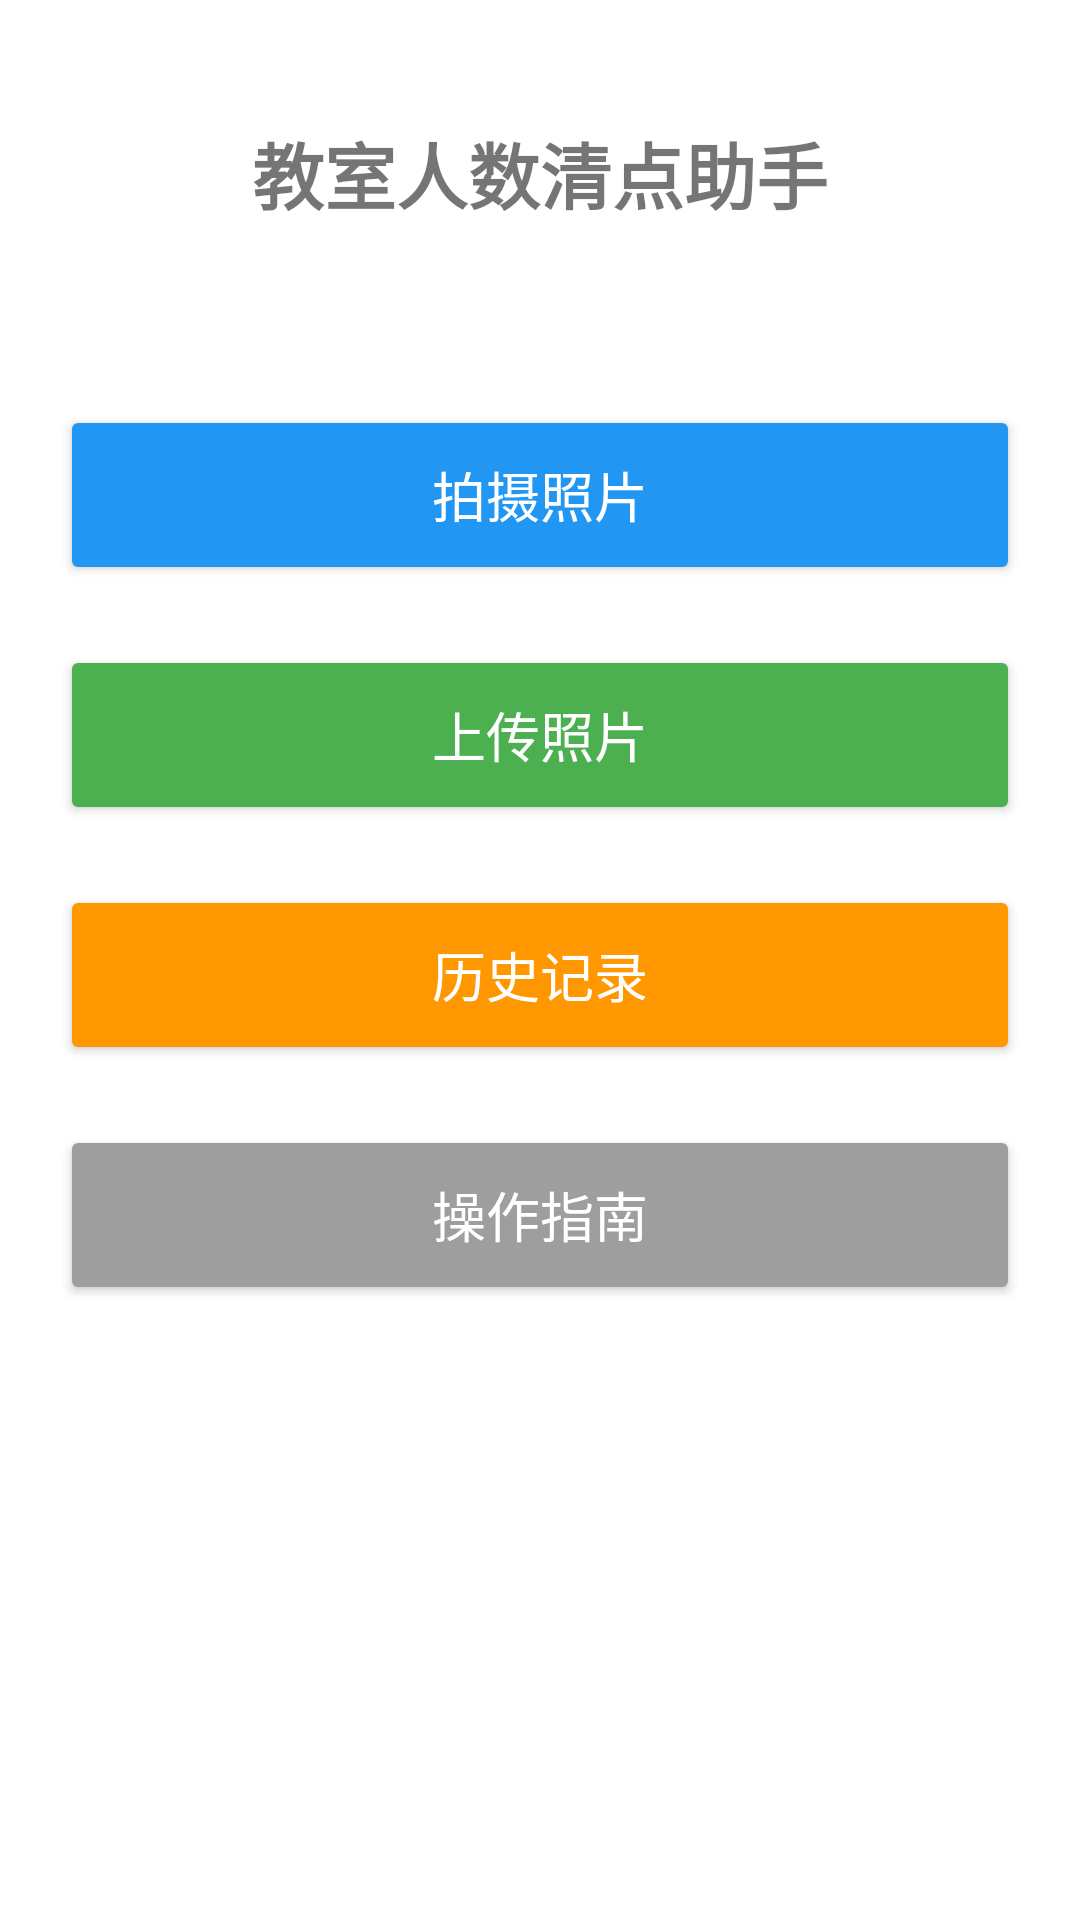

Write the Android layout XML for this screen, with the resource values it uses.
<!-- AndroidManifest.xml: application theme Theme.FACIALRECOGNITION -->
<!-- res/layout/activity_main.xml -->
<?xml version="1.0" encoding="utf-8"?>
<LinearLayout xmlns:android="http://schemas.android.com/apk/res/android"
    xmlns:app="http://schemas.android.com/apk/res-auto"
    xmlns:tools="http://schemas.android.com/tools"
    android:layout_width="match_parent"
    android:layout_height="match_parent"
    android:orientation="vertical"
    tools:context=".MainActivity">

    <TextView
        android:layout_width="wrap_content"
        android:layout_height="wrap_content"
        android:layout_gravity="center_horizontal"
        android:layout_marginTop="40dp"
        android:text="教室人数清点助手"
        android:textSize="24sp"
        android:textStyle="bold" />

    <LinearLayout
        android:layout_width="match_parent"
        android:layout_height="wrap_content"
        android:layout_marginTop="60dp"
        android:orientation="vertical"
        android:paddingHorizontal="20dp">

        <Button
            android:id="@+id/btn_take_photo"
            android:layout_width="match_parent"
            android:layout_height="60dp"
            android:layout_marginBottom="20dp"
            android:backgroundTint="#2196F3"
            android:text="拍摄照片"
            android:textColor="#FFFFFF"
            android:textSize="18sp" />

        <Button
            android:id="@+id/btn_upload_photo"
            android:layout_width="match_parent"
            android:layout_height="60dp"
            android:layout_marginBottom="20dp"
            android:backgroundTint="#4CAF50"
            android:text="上传照片"
            android:textColor="#FFFFFF"
            android:textSize="18sp" />

        <Button
            android:id="@+id/btn_history"
            android:layout_width="match_parent"
            android:layout_height="60dp"
            android:layout_marginBottom="20dp"
            android:backgroundTint="#FF9800"
            android:text="历史记录"
            android:textColor="#FFFFFF"
            android:textSize="18sp" />

        <Button
            android:id="@+id/btn_guide"
            android:layout_width="match_parent"
            android:layout_height="60dp"
            android:backgroundTint="#9E9E9E"
            android:text="操作指南"
            android:textColor="#FFFFFF"
            android:textSize="18sp" />
    </LinearLayout>

</LinearLayout>
<!-- resources referenced by this layout -->
<resources>
  <style name="Theme.FACIALRECOGNITION" parent="Theme.MaterialComponents.DayNight.DarkActionBar">
          
          <item name="colorPrimary">@color/purple_500</item>
          <item name="colorPrimaryVariant">@color/purple_700</item>
          <item name="colorOnPrimary">@color/white</item>
          
          <item name="colorSecondary">@color/teal_200</item>
          <item name="colorSecondaryVariant">@color/teal_700</item>
          <item name="colorOnSecondary">@color/black</item>
          
          <item name="android:statusBarColor">?attr/colorPrimaryVariant</item>
          
      </style>
  <!-- not gathered from this repository: default colours our renderer supplied (Android Studio template values) -->
  <color name="purple_500">#FF6200EE</color>
  <color name="purple_700">#FF3700B3</color>
  <color name="teal_200">#FF03DAC5</color>
  <color name="teal_700">#FF018786</color>
  <color name="black">#FF000000</color>
  <color name="white">#FFFFFFFF</color>
</resources>
